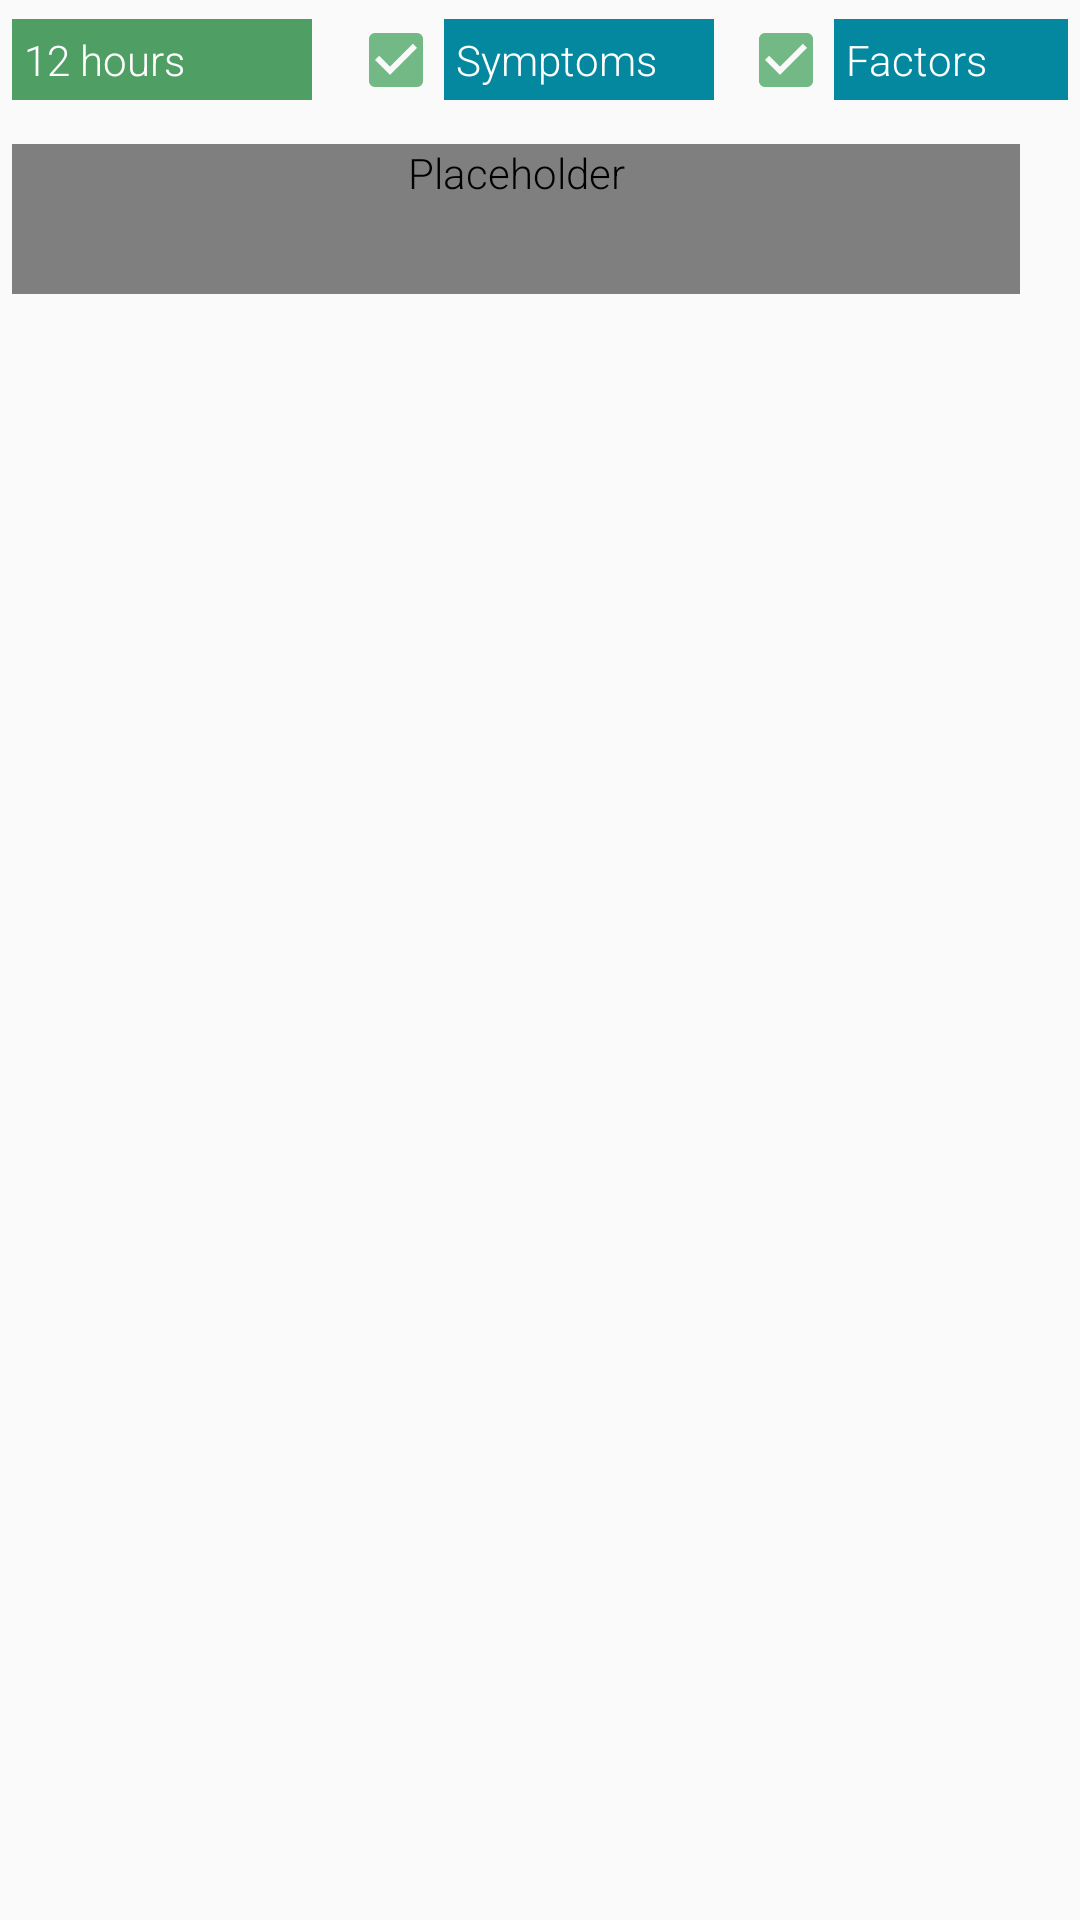

Here is an Android app screen rendered from its layout file. Give the layout XML and the strings, colors and styles it references.
<!-- AndroidManifest.xml: application theme AppTheme -->
<!-- res/layout/dataview.xml -->
<?xml version="1.0" encoding="utf-8"?>
    <LinearLayout xmlns:android="http://schemas.android.com/apk/res/android"
        android:orientation="vertical"
        android:layout_width="match_parent"
        android:layout_height="wrap_content"
        android:id="@+id/top_level"
        android:animateLayoutChanges="true">

        <LinearLayout
            android:orientation="horizontal"
            android:layout_width="match_parent"
            android:layout_height="40dp"
            android:id="@+id/data_selectionbar"
            android:padding="4dp">

            <TextView
                android:layout_width="100dp"
                android:layout_height="wrap_content"
                android:textAppearance="?android:attr/textAppearanceSmall"
                android:text="12 hours"
                android:textColor="@color/white"
                android:id="@+id/data_grouping_option"
                android:padding="4dp"
                android:layout_marginRight="12dp"
                android:clickable="true"
                android:background="@color/Factor_highlight"/>

            <CheckBox
                android:layout_width="wrap_content"
                android:layout_height="wrap_content"
                android:text=""
                android:id="@+id/data_symptom_checkbox"
                android:checked="true"/>

            <TextView
                android:layout_width="90dp"
                android:layout_height="wrap_content"
                android:textAppearance="?android:attr/textAppearanceSmall"
                android:text="Symptoms"
                android:textColor="@color/white"
                android:id="@+id/data_symptoms"
                android:padding="4dp"
                android:layout_marginRight="8dp"
                android:clickable="true"
                android:background="@color/colorPrimaryDark"/>

            <CheckBox
                android:layout_width="wrap_content"
                android:layout_height="wrap_content"
                android:text=""
                android:id="@+id/data_factor_checkbox"
                android:checked="true"/>

            <TextView
                android:layout_width="90dp"
                android:layout_height="wrap_content"
                android:textAppearance="?android:attr/textAppearanceSmall"
                android:text="Factors"
                android:textColor="@color/white"
                android:id="@+id/data_factors"
                android:padding="4dp"
                android:layout_marginRight="8dp"
                android:clickable="true"
                android:background="@color/colorPrimaryDark"/>
        </LinearLayout>

        <LinearLayout
            android:orientation="vertical"
            android:layout_width="match_parent"
            android:layout_height="wrap_content"
            android:layout_gravity="center_horizontal"
            android:id="@+id/data_extracontainer"
            android:animateLayoutChanges="true">

        </LinearLayout>
        <LinearLayout
            android:orientation="vertical"
            android:layout_width="match_parent"
            android:layout_height="wrap_content"
            android:layout_gravity="center_horizontal"
            android:id="@+id/data_selectorcontainer"
            android:animateLayoutChanges="true">

        </LinearLayout>
    <ScrollView
        android:layout_width="fill_parent"
        android:layout_height="wrap_content"
        xmlns:android="http://schemas.android.com/apk/res/android">
        <LinearLayout
            android:layout_width="match_parent"
            android:layout_height="wrap_content"
            android:orientation="vertical"
            android:id="@+id/data_scrollview">

            <com.github.mikephil.charting.charts.BubbleChart
                android:id="@+id/data_symptomchart"
                android:layout_width="match_parent"
                android:layout_height="wrap_content"
                android:minHeight="50dp"
                android:layout_marginBottom="8dp"
                android:layout_marginTop="8dp"
                android:contentDescription=""
                android:animateLayoutChanges="true"
                android:layout_marginRight="20dp"
                android:layout_marginLeft="4dp"
                android:background="@drawable/generic_shadow"/>


        </LinearLayout>
    </ScrollView>
</LinearLayout>
<!-- resources referenced by this layout -->
<resources>
  <color name="Factor_highlight">#4F9E64</color>
  <color name="colorPrimaryDark">#04889F</color>
  <color name="white">#FFFFFF</color>
  <style name="AppTheme" parent="Theme.AppCompat.Light.DarkActionBar">
          
          <item name="colorPrimary">@color/colorPrimary</item>
          <item name="colorPrimaryDark">@color/colorPrimaryDark</item>
          <item name="colorAccent">@color/colorAccent</item>
          <item name="android:textViewStyle">@style/RobotoTextViewStyle</item>
          <item name="android:buttonStyle">@style/RobotoButtonStyle</item>
      </style>
  <color name="colorPrimary">#84D1D0</color>
  <color name="colorAccent">#73B985</color>
  <style name="RobotoTextViewStyle" parent="android:Widget.TextView">
          <item name="android:fontFamily">sans-serif-light</item>
      </style>
  <style name="RobotoButtonStyle" parent="android:Widget.Holo.Button">
          <item name="android:fontFamily">sans-serif-light</item>
      </style>
</resources>
